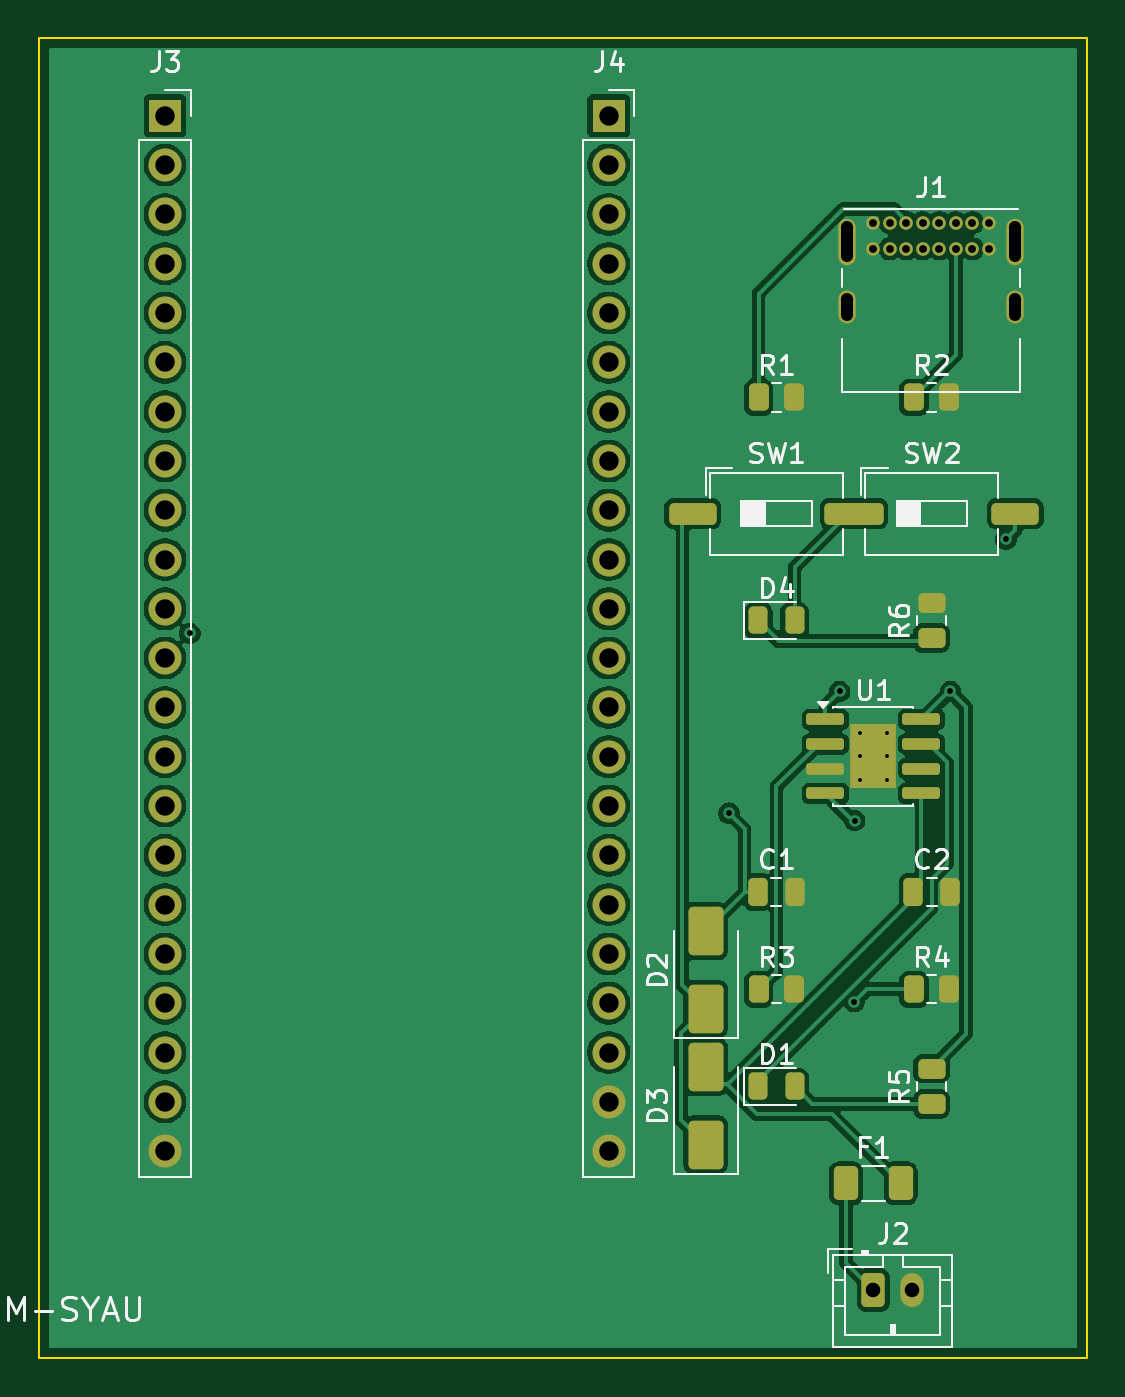
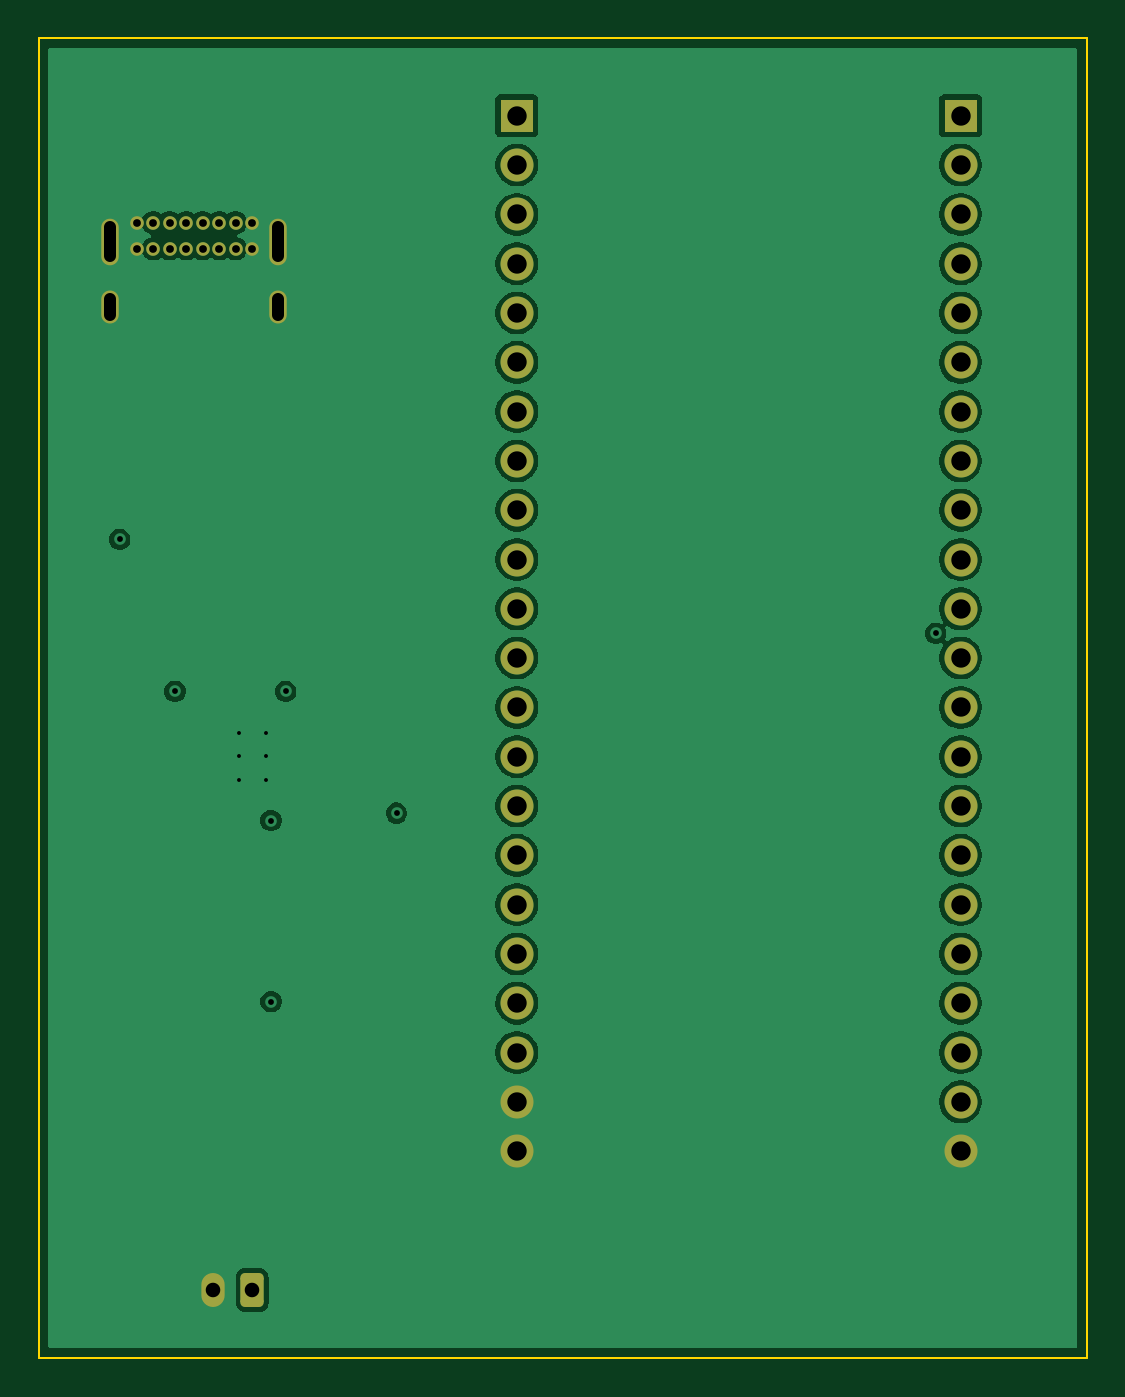
Circuit board: 9 layer files. Board 54.0 x 68.0 mm.
- bottom_copper: im-syau-B_Cu.gbl (88692 bytes)
- bottom_mask: im-syau-B_Mask.gbs (2938 bytes)
- bottom_silk: im-syau-B_Silkscreen.gbo (453 bytes)
- outline: im-syau-Edge_Cuts.gm1 (596 bytes)
- top_copper: im-syau-F_Cu.gtl (125894 bytes)
- top_mask: im-syau-F_Mask.gts (5096 bytes)
- paste: im-syau-F_Paste.gtp (3304 bytes)
- top_silk: im-syau-F_Silkscreen.gto (26747 bytes)
- drill: im-syau.drl (1717 bytes)

=== bottom_copper: im-syau-B_Cu.gbl (88692 bytes, source omitted) ===
=== bottom_mask: im-syau-B_Mask.gbs (2938 bytes, source withheld) ===
=== bottom_silk: im-syau-B_Silkscreen.gbo ===
%TF.GenerationSoftware,KiCad,Pcbnew,10.0.5*%
%TF.CreationDate,2026-07-26T13:49:40+08:00*%
%TF.ProjectId,im-syau,696d2d73-7961-4752-9e6b-696361645f70,rev?*%
%TF.SameCoordinates,Original*%
%TF.FileFunction,Legend,Bot*%
%TF.FilePolarity,Positive*%
%FSLAX46Y46*%
G04 Gerber Fmt 4.6, Leading zero omitted, Abs format (unit mm)*
G04 Created by KiCad (PCBNEW 10.0.5) date 2026-07-26 13:49:40*
%MOMM*%
%LPD*%
G01*
G04 APERTURE LIST*
G04 APERTURE END LIST*
M02*

=== outline: im-syau-Edge_Cuts.gm1 ===
%TF.GenerationSoftware,KiCad,Pcbnew,10.0.5*%
%TF.CreationDate,2026-07-26T13:49:40+08:00*%
%TF.ProjectId,im-syau,696d2d73-7961-4752-9e6b-696361645f70,rev?*%
%TF.SameCoordinates,Original*%
%TF.FileFunction,Profile,NP*%
%FSLAX46Y46*%
G04 Gerber Fmt 4.6, Leading zero omitted, Abs format (unit mm)*
G04 Created by KiCad (PCBNEW 10.0.5) date 2026-07-26 13:49:40*
%MOMM*%
%LPD*%
G01*
G04 APERTURE LIST*
%TA.AperFunction,Profile*%
%ADD10C,0.100000*%
%TD*%
G04 APERTURE END LIST*
D10*
X2000000Y-2000000D02*
X56000000Y-2000000D01*
X56000000Y-70000000D01*
X2000000Y-70000000D01*
X2000000Y-2000000D01*
M02*

=== top_copper: im-syau-F_Cu.gtl (125894 bytes, source omitted) ===
=== top_mask: im-syau-F_Mask.gts ===
%TF.GenerationSoftware,KiCad,Pcbnew,10.0.5*%
%TF.CreationDate,2026-07-26T13:49:40+08:00*%
%TF.ProjectId,im-syau,696d2d73-7961-4752-9e6b-696361645f70,rev?*%
%TF.SameCoordinates,Original*%
%TF.FileFunction,Soldermask,Top*%
%TF.FilePolarity,Negative*%
%FSLAX46Y46*%
G04 Gerber Fmt 4.6, Leading zero omitted, Abs format (unit mm)*
G04 Created by KiCad (PCBNEW 10.0.5) date 2026-07-26 13:49:40*
%MOMM*%
%LPD*%
G01*
G04 APERTURE LIST*
G04 Aperture macros list*
%AMRoundRect*
0 Rectangle with rounded corners*
0 $1 Rounding radius*
0 $2 $3 $4 $5 $6 $7 $8 $9 X,Y pos of 4 corners*
0 Add a 4 corners polygon primitive as box body*
4,1,4,$2,$3,$4,$5,$6,$7,$8,$9,$2,$3,0*
0 Add four circle primitives for the rounded corners*
1,1,$1+$1,$2,$3*
1,1,$1+$1,$4,$5*
1,1,$1+$1,$6,$7*
1,1,$1+$1,$8,$9*
0 Add four rect primitives between the rounded corners*
20,1,$1+$1,$2,$3,$4,$5,0*
20,1,$1+$1,$4,$5,$6,$7,0*
20,1,$1+$1,$6,$7,$8,$9,0*
20,1,$1+$1,$8,$9,$2,$3,0*%
G04 Aperture macros list end*
%ADD10RoundRect,0.250000X-0.262500X-0.450000X0.262500X-0.450000X0.262500X0.450000X-0.262500X0.450000X0*%
%ADD11RoundRect,0.150000X-0.825000X-0.150000X0.825000X-0.150000X0.825000X0.150000X-0.825000X0.150000X0*%
%ADD12R,2.410000X3.300000*%
%ADD13RoundRect,0.250000X0.650000X-1.000000X0.650000X1.000000X-0.650000X1.000000X-0.650000X-1.000000X0*%
%ADD14C,0.700000*%
%ADD15O,0.900000X2.400000*%
%ADD16O,0.900000X1.700000*%
%ADD17RoundRect,0.250000X0.450000X-0.262500X0.450000X0.262500X-0.450000X0.262500X-0.450000X-0.262500X0*%
%ADD18RoundRect,0.250000X-0.970000X-0.310000X0.970000X-0.310000X0.970000X0.310000X-0.970000X0.310000X0*%
%ADD19RoundRect,0.250000X-0.350000X-0.625000X0.350000X-0.625000X0.350000X0.625000X-0.350000X0.625000X0*%
%ADD20O,1.200000X1.750000*%
%ADD21RoundRect,0.243750X-0.243750X-0.456250X0.243750X-0.456250X0.243750X0.456250X-0.243750X0.456250X0*%
%ADD22RoundRect,0.250000X-0.250000X-0.475000X0.250000X-0.475000X0.250000X0.475000X-0.250000X0.475000X0*%
%ADD23R,1.700000X1.700000*%
%ADD24C,1.700000*%
%ADD25RoundRect,0.250000X-0.375000X-0.625000X0.375000X-0.625000X0.375000X0.625000X-0.375000X0.625000X0*%
G04 APERTURE END LIST*
D10*
%TO.C,R3*%
X39087500Y-51000000D03*
X40912500Y-51000000D03*
%TD*%
D11*
%TO.C,U1*%
X42525000Y-37095000D03*
X42525000Y-38365000D03*
X42525000Y-39635000D03*
X42525000Y-40905000D03*
X47475000Y-40905000D03*
X47475000Y-39635000D03*
X47475000Y-38365000D03*
X47475000Y-37095000D03*
D12*
X45000000Y-39000000D03*
%TD*%
D13*
%TO.C,D3*%
X36360000Y-59000000D03*
X36360000Y-55000000D03*
%TD*%
D14*
%TO.C,J1*%
X45000000Y-11500000D03*
X45850000Y-11500000D03*
X46700000Y-11500000D03*
X47550000Y-11500000D03*
X48400000Y-11500000D03*
X49250000Y-11500000D03*
X50100000Y-11500000D03*
X50950000Y-11500000D03*
X50950000Y-12850000D03*
X50100000Y-12850000D03*
X49250000Y-12850000D03*
X48400000Y-12850000D03*
X47550000Y-12850000D03*
X46700000Y-12850000D03*
X45850000Y-12850000D03*
X45000000Y-12850000D03*
D15*
X43650000Y-12480000D03*
D16*
X43650000Y-15860000D03*
D15*
X52300000Y-12480000D03*
D16*
X52300000Y-15860000D03*
%TD*%
D17*
%TO.C,R6*%
X48000000Y-32912500D03*
X48000000Y-31087500D03*
%TD*%
D18*
%TO.C,SW1*%
X35695000Y-26500000D03*
X44305000Y-26500000D03*
%TD*%
D19*
%TO.C,J2*%
X45000000Y-66500000D03*
D20*
X47000000Y-66500000D03*
%TD*%
D21*
%TO.C,D1*%
X39062500Y-56000000D03*
X40937500Y-56000000D03*
%TD*%
D17*
%TO.C,R5*%
X48000000Y-56912500D03*
X48000000Y-55087500D03*
%TD*%
D21*
%TO.C,D4*%
X39062500Y-32000000D03*
X40937500Y-32000000D03*
%TD*%
D10*
%TO.C,R2*%
X47087500Y-20500000D03*
X48912500Y-20500000D03*
%TD*%
D13*
%TO.C,D2*%
X36360000Y-52000000D03*
X36360000Y-48000000D03*
%TD*%
D22*
%TO.C,C1*%
X39050000Y-46000000D03*
X40950000Y-46000000D03*
%TD*%
%TO.C,C2*%
X47050000Y-46000000D03*
X48950000Y-46000000D03*
%TD*%
D23*
%TO.C,J4*%
X31360000Y-6000000D03*
D24*
X31360000Y-8540000D03*
X31360000Y-11080000D03*
X31360000Y-13620000D03*
X31360000Y-16160000D03*
X31360000Y-18700000D03*
X31360000Y-21240000D03*
X31360000Y-23780000D03*
X31360000Y-26320000D03*
X31360000Y-28860000D03*
X31360000Y-31400000D03*
X31360000Y-33940000D03*
X31360000Y-36480000D03*
X31360000Y-39020000D03*
X31360000Y-41560000D03*
X31360000Y-44100000D03*
X31360000Y-46640000D03*
X31360000Y-49180000D03*
X31360000Y-51720000D03*
X31360000Y-54260000D03*
X31360000Y-56800000D03*
X31360000Y-59340000D03*
%TD*%
D25*
%TO.C,F1*%
X43600000Y-61000000D03*
X46400000Y-61000000D03*
%TD*%
D23*
%TO.C,J3*%
X8500000Y-6000000D03*
D24*
X8500000Y-8540000D03*
X8500000Y-11080000D03*
X8500000Y-13620000D03*
X8500000Y-16160000D03*
X8500000Y-18700000D03*
X8500000Y-21240000D03*
X8500000Y-23780000D03*
X8500000Y-26320000D03*
X8500000Y-28860000D03*
X8500000Y-31400000D03*
X8500000Y-33940000D03*
X8500000Y-36480000D03*
X8500000Y-39020000D03*
X8500000Y-41560000D03*
X8500000Y-44100000D03*
X8500000Y-46640000D03*
X8500000Y-49180000D03*
X8500000Y-51720000D03*
X8500000Y-54260000D03*
X8500000Y-56800000D03*
X8500000Y-59340000D03*
%TD*%
D10*
%TO.C,R1*%
X39087500Y-20500000D03*
X40912500Y-20500000D03*
%TD*%
D18*
%TO.C,SW2*%
X43695000Y-26500000D03*
X52305000Y-26500000D03*
%TD*%
D10*
%TO.C,R4*%
X47087500Y-51000000D03*
X48912500Y-51000000D03*
%TD*%
M02*

=== paste: im-syau-F_Paste.gtp (3304 bytes, source withheld) ===
=== top_silk: im-syau-F_Silkscreen.gto (26747 bytes, source omitted) ===
=== drill: im-syau.drl ===
M48
; DRILL file KiCad 10.0.5 date 2026-07-26T13:49:41
; FORMAT={-:-/ absolute / metric / decimal}
; #@! TF.CreationDate,2026-07-26T13:49:41+08:00
; #@! TF.GenerationSoftware,Kicad,Pcbnew,10.0.5
; #@! TF.FileFunction,MixedPlating,1,4
FMAT,2
METRIC
; #@! TA.AperFunction,Plated,PTH,ComponentDrill
T1C0.200
; #@! TA.AperFunction,Plated,PTH,ViaDrill
T2C0.300
; #@! TA.AperFunction,Plated,PTH,ComponentDrill
T3C0.400
; #@! TA.AperFunction,Plated,PTH,ComponentDrill
T4C0.600
; #@! TA.AperFunction,Plated,PTH,ComponentDrill
T5C0.750
; #@! TA.AperFunction,Plated,PTH,ComponentDrill
T6C1.000
%
G90
G05
T1
X44.3Y-37.8
X44.3Y-39.0
X44.3Y-40.2
X45.7Y-37.8
X45.7Y-39.0
X45.7Y-40.2
T2
X9.78Y-32.67
X37.559Y-41.93
X43.264Y-35.655
X44.017Y-51.635
X44.027Y-42.309
X48.97Y-35.655
X51.822Y-27.823
T3
X45.0Y-11.5
X45.0Y-12.85
X45.85Y-11.5
X45.85Y-12.85
X46.7Y-11.5
X46.7Y-12.85
X47.55Y-11.5
X47.55Y-12.85
X48.4Y-11.5
X48.4Y-12.85
X49.25Y-11.5
X49.25Y-12.85
X50.1Y-11.5
X50.1Y-12.85
X50.95Y-11.5
X50.95Y-12.85
T5
X45.0Y-66.5
X47.0Y-66.5
T6
X8.5Y-6.0
X8.5Y-8.54
X8.5Y-11.08
X8.5Y-13.62
X8.5Y-16.16
X8.5Y-18.7
X8.5Y-21.24
X8.5Y-23.78
X8.5Y-26.32
X8.5Y-28.86
X8.5Y-31.4
X8.5Y-33.94
X8.5Y-36.48
X8.5Y-39.02
X8.5Y-41.56
X8.5Y-44.1
X8.5Y-46.64
X8.5Y-49.18
X8.5Y-51.72
X8.5Y-54.26
X8.5Y-56.8
X8.5Y-59.34
X31.36Y-6.0
X31.36Y-8.54
X31.36Y-11.08
X31.36Y-13.62
X31.36Y-16.16
X31.36Y-18.7
X31.36Y-21.24
X31.36Y-23.78
X31.36Y-26.32
X31.36Y-28.86
X31.36Y-31.4
X31.36Y-33.94
X31.36Y-36.48
X31.36Y-39.02
X31.36Y-41.56
X31.36Y-44.1
X31.36Y-46.64
X31.36Y-49.18
X31.36Y-51.72
X31.36Y-54.26
X31.36Y-56.8
X31.36Y-59.34
T4
X43.65Y-11.73G85X43.65Y-13.23
G05
X43.65Y-15.46G85X43.65Y-16.26
G05
X52.3Y-11.73G85X52.3Y-13.23
G05
X52.3Y-15.46G85X52.3Y-16.26
G05
M30
